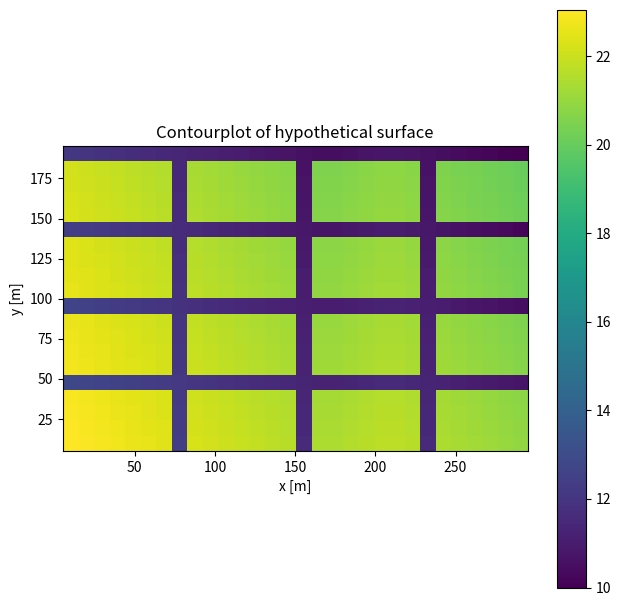

Reproduce this figure in Python.
#making the hypothetical grid

#gaat uit van: 2 cellen op de crest even hoog, 2 cellen bij de pond even laag
import numpy as np
import matplotlib.pyplot as plt

nx = 30
ny = 20
grid = np.zeros((ny,nx))
slopex = 0.2/20 #slopes 5 keer steiler gemaakt! zo zelfde hoogteverschillen
slopey = 0.1/20
deltax = 10 #m
deltay = 10 #m
xs = np.arange(deltax/2,(nx+1/2)*deltax,deltax)
ys = np.arange(deltay/2,(ny+1/2)*deltay,deltay)
#take 10 m as the lowest point
grid[-1,-1] = 10

#start by calculating the heights at the right edge
right_edge = np.arange(grid[-1,-1],grid[-1,-1]+(slopey*deltay)*ny,slopey*deltay)
grid[:,-1] = np.flip(right_edge) 


#calculate the otherpoints starting from the right edge
for j in range(ny):
    sequence1 = np.arange(grid[j,-1],grid[j,-1]+(slopex*deltax)*(8),slopex*deltax)
    sequence2 = np.arange(grid[j,-1]+(slopex*deltax)*(8),grid[j,-1]+(slopex*deltax)*(8-3),-slopex*deltax)
    sequence3 = np.arange(grid[j,-1]+(slopex*deltax)*(8-3),grid[j,-1]+(slopex*deltax)*(8-3+17),slopex*deltax)
    sequence = np.hstack([sequence1,sequence2,sequence3])
    grid[j,:] = np.flip(sequence)

#add the heights of the buildings: 10 m
y_geen_gebouw = np.arange(4,21,5)
x_geen_gebouw = np.arange(7,30,8)
for j in range(ny):
    for i in range(nx):
        if not(i in x_geen_gebouw or j in y_geen_gebouw):
            grid[j,i] = grid[j,i] + 10 #so buildings of 10 m

#plt.figure(figsize= (7.5,7.5))
#plt.contourf(xs,ys,grid)
#plt.colorbar()
#plt.title('Contourplot of hypothetical surface')
#plt.xlabel('x [m]')
#plt.ylabel('y [m]')


#plt.figure(figsize= (10,7.5))
#X, Y = np.meshgrid(xs, ys)
#ax = plt.axes(projection='3d')
#im = ax.plot_surface(X, Y, grid, cmap = 'viridis')
#plt.colorbar(im)
#plt.xlabel('x [m]')
#plt.ylabel('y [m]')
#ax.set_zlabel('height [m]')
#plt.title('3D representation of hypothtetical surface')

plt.figure(figsize= (7.5,7.5))
plt.imshow(np.flipud(grid), extent = [np.min(xs), np.max(xs),
np.min(ys),np.max(ys)])
plt.colorbar()
plt.title('Contourplot of hypothetical surface')
plt.xlabel('x [m]')
plt.ylabel('y [m]')